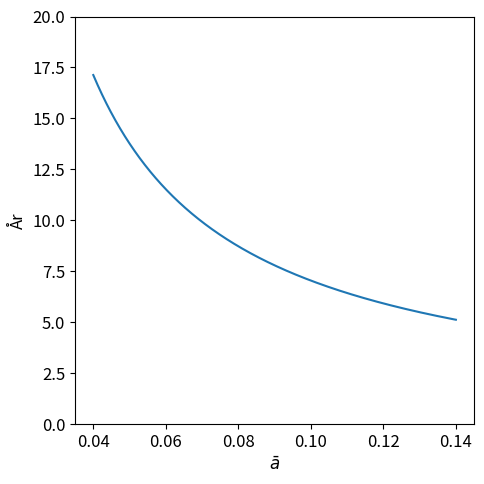

Here is the Python script that generated this plot:
import matplotlib.pyplot as plt
import numpy as np


def y(q: float, m: float, a_bar: float) -> float:
    """Udregn øvregrænse for hvornår skatteoptimering kan betale sig.

    Args:
       q: Øvre skattesats for aktiebeskatning.
       m: Skattesats for realiseret situation.
       a_bar: Middel årligt afkast.

    Returns:
      Antal år hvor efter skatteoptimering ikke kan betale sig.
    """
    return np.log(q * m / (1 - q - m + q * m)) / np.log(1 + a_bar)


x = np.linspace(0.04, 0.14, 1000)
f = np.zeros(np.shape(x))

for i, xi in enumerate(x):
    f[i] = y(0.42, 0.73, xi)

SIZE = 12
plt.rc("font", size=SIZE)  # controls default text sizes
plt.rc("axes", titlesize=SIZE)  # fontsize of the axes title
plt.rc("axes", labelsize=SIZE)  # fontsize of the x any y labels
plt.rc("xtick", labelsize=SIZE)  # fontsize of the tick labels
plt.rc("ytick", labelsize=SIZE)  # fontsize of the tick labels
plt.rc("legend", fontsize=SIZE * 0.9)  # legend fontsize
plt.rc("figure", titlesize=SIZE)  # # size of the figure title

fig, ax1 = plt.subplots(1, 1, figsize=(5, 5))
ax1.plot(x, f)
ax1.set_ylim(0, 20)
ax1.set_xlim(0.035, 0.145)
ax1.set_ylabel("År")
ax1.set_xlabel(r"$\bar{a}$")
plt.tight_layout()
plt.savefig("oevregraense_skatteoptimering.svg")

assert abs(f[0] - 17.129958352753754) < 10 ** -6
